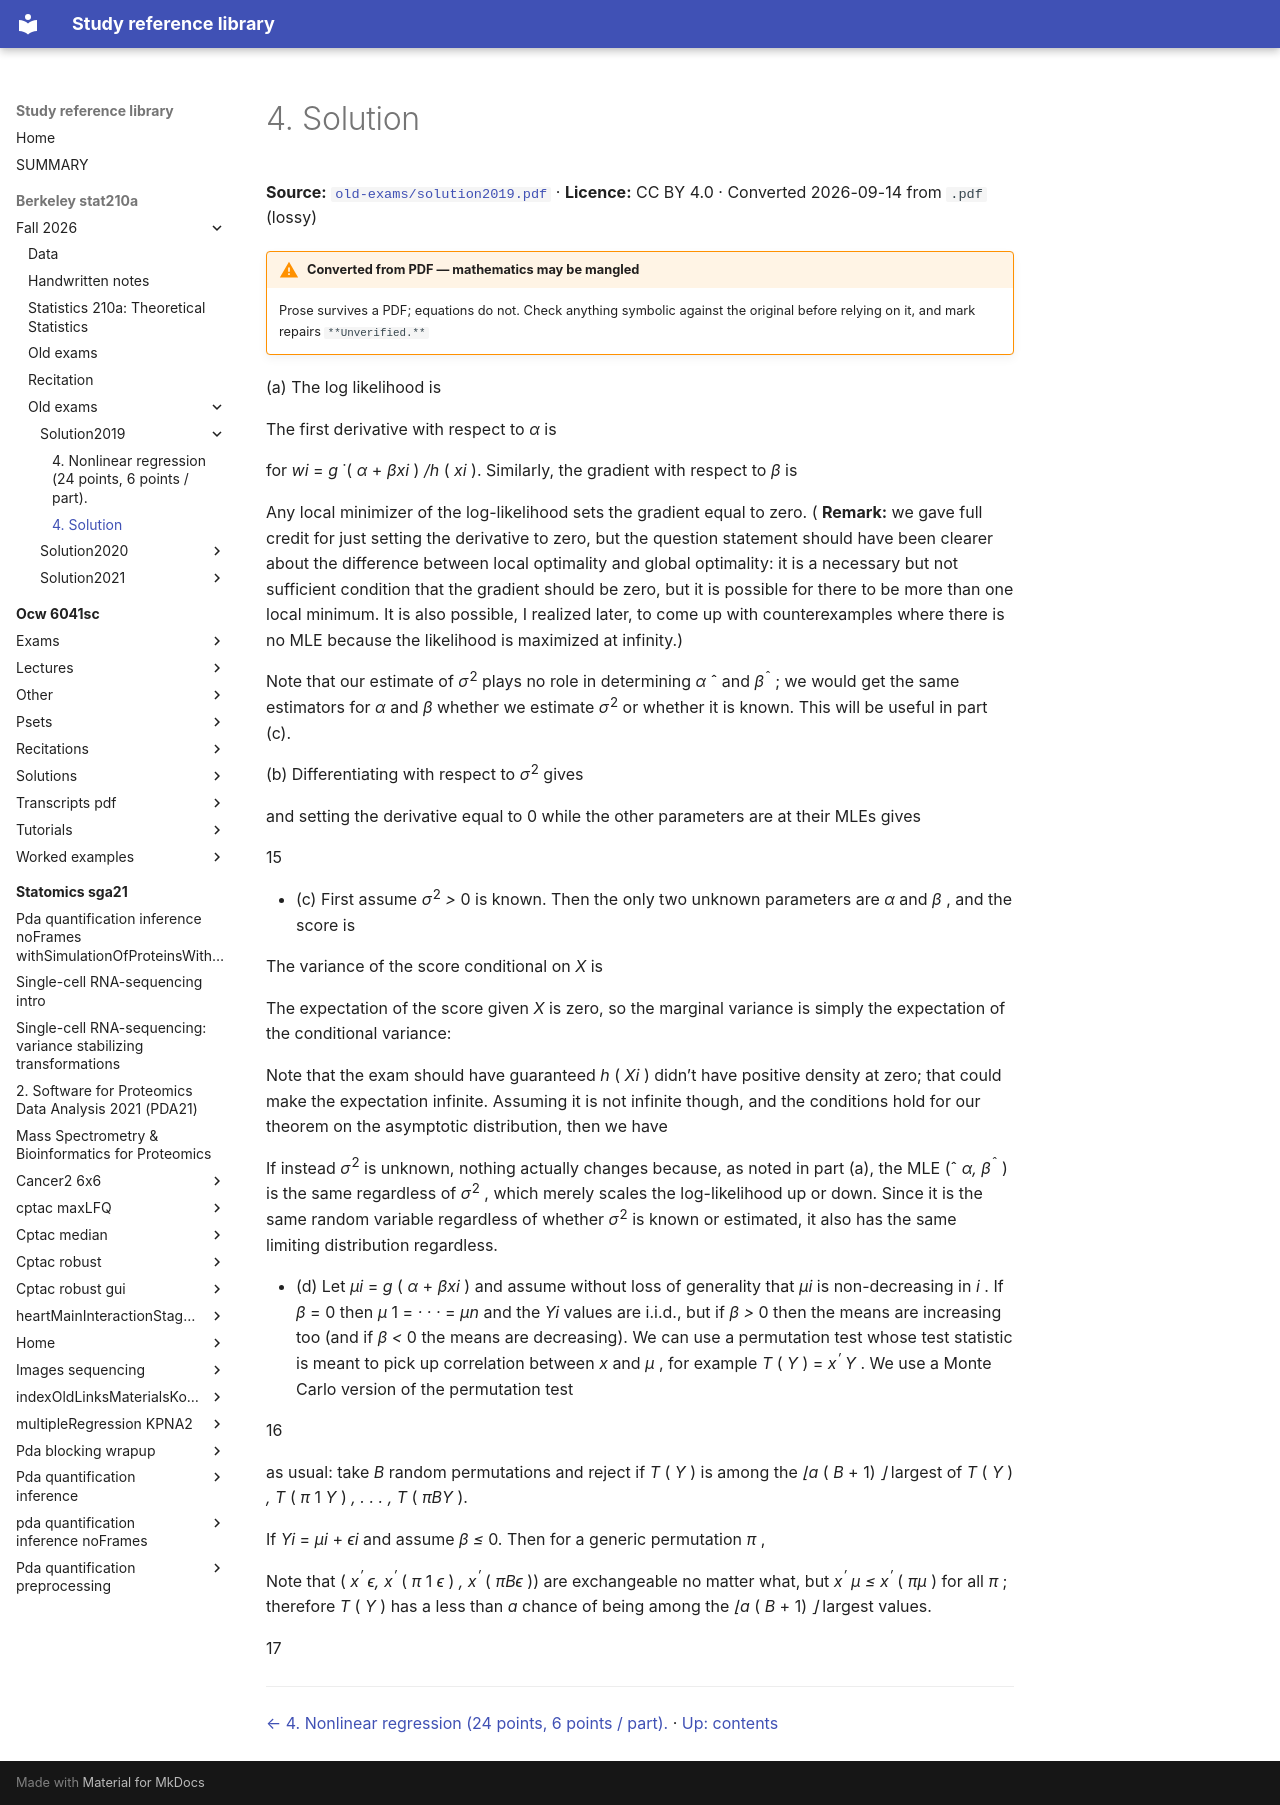

repository: Claptar/knowledge-base-library · page: berkeley-stat210a/fall-2026/old-exams/solution2019/09-4-solution/index.html · generator: mkdocs

---
title: 4. Solution
source: https://github.com/berkeley-stat210a/fall-2026/blob/7dc8f80da94dff74532d9e3923afdb16a255262d/old-exams/solution2019.pdf
source_file: sources/berkeley-stat210a/fall-2026/old-exams/solution2019.pdf
licence: CC BY 4.0
route: pdf
fidelity: lossy
converted: '2026-09-14'
---

# 4. Solution

**Source:** [`old-exams/solution2019.pdf`](https://github.com/berkeley-stat210a/fall-2026/blob/7dc8f80da94dff74532d9e3923afdb16a255262d/old-exams/solution2019.pdf) · **Licence:** CC BY 4.0 · Converted 2026-09-14 from `.pdf` (lossy)

!!! warning "Converted from PDF — mathematics may be mangled"
    Prose survives a PDF; equations do not. Check anything symbolic against the
    original before relying on it, and mark repairs `**Unverified.**`

(a) The log likelihood is


The first derivative with respect to _α_ is

for _wi_ = _g_ ˙( _α_ + _βxi_ ) _/h_ ( _xi_ ). Similarly, the gradient with respect to _β_ is


Any local minimizer of the log-likelihood sets the gradient equal to zero. ( **Remark:** we gave full credit for just setting the derivative to zero, but the question statement should have been clearer about the difference between local optimality and global optimality: it is a necessary but not sufficient condition that the gradient should be zero, but it is possible for there to be more than one local minimum. It is also possible, I realized later, to come up with counterexamples where there is no MLE because the likelihood is maximized at infinity.)

Note that our estimate of _σ_<sup>2</sup> plays no role in determining _α_ ˆ and _β_<sup>ˆ</sup> ; we would get the same estimators for _α_ and _β_ whether we estimate _σ_<sup>2</sup> or whether it is known. This will be useful in part (c).

(b) Differentiating with respect to _σ_<sup>2</sup> gives


and setting the derivative equal to 0 while the other parameters are at their MLEs gives


15

- (c) First assume _σ_<sup>2</sup> _>_ 0 is known. Then the only two unknown parameters are _α_ and _β_ , and the score is


The variance of the score conditional on _X_ is


The expectation of the score given _X_ is zero, so the marginal variance is simply the expectation of the conditional variance:


Note that the exam should have guaranteed _h_ ( _Xi_ ) didn’t have positive density at zero; that could make the expectation infinite. Assuming it is not infinite though, and the conditions hold for our theorem on the asymptotic distribution, then we have


If instead _σ_<sup>2</sup> is unknown, nothing actually changes because, as noted in part (a), the MLE (ˆ _α, β_<sup>ˆ</sup> ) is the same regardless of _σ_<sup>2</sup> , which merely scales the log-likelihood up or down. Since it is the same random variable regardless of whether _σ_<sup>2</sup> is known or estimated, it also has the same limiting distribution regardless.

- (d) Let _µi_ = _g_ ( _α_ + _βxi_ ) and assume without loss of generality that _µi_ is non-decreasing in _i_ . If _β_ = 0 then _µ_ 1 = _· · ·_ = _µn_ and the _Yi_ values are i.i.d., but if _β >_ 0 then the means are increasing too (and if _β <_ 0 the means are decreasing). We can use a permutation test whose test statistic is meant to pick up correlation between _x_ and _µ_ , for example _T_ ( _Y_ ) = _x_<sup>_′_</sup> _Y_ . We use a Monte Carlo version of the permutation test

16

as usual: take _B_ random permutations and reject if _T_ ( _Y_ ) is among the _⌊a_ ( _B_ + 1) _⌋_ largest of _T_ ( _Y_ ) _, T_ ( _π_ 1 _Y_ ) _, . . . , T_ ( _πBY_ ).

If _Yi_ = _µi_ + _ϵi_ and assume _β ≤_ 0. Then for a generic permutation _π_ ,


Note that ( _x_<sup>_′_</sup> _ϵ, x_<sup>_′_</sup> ( _π_ 1 _ϵ_ ) _, x_<sup>_′_</sup> ( _πBϵ_ )) are exchangeable no matter what, but _x_<sup>_′_</sup> _µ ≤ x_<sup>_′_</sup> ( _πµ_ ) for all _π_ ; therefore _T_ ( _Y_ ) has a less than _a_ chance of being among the _⌊a_ ( _B_ + 1) _⌋_ largest values.

17

---

[← 4. Nonlinear regression (24 points, 6 points / part).](08-4-nonlinear-regression-24-points-6-points-part.md) · [Up: contents](index.md)
